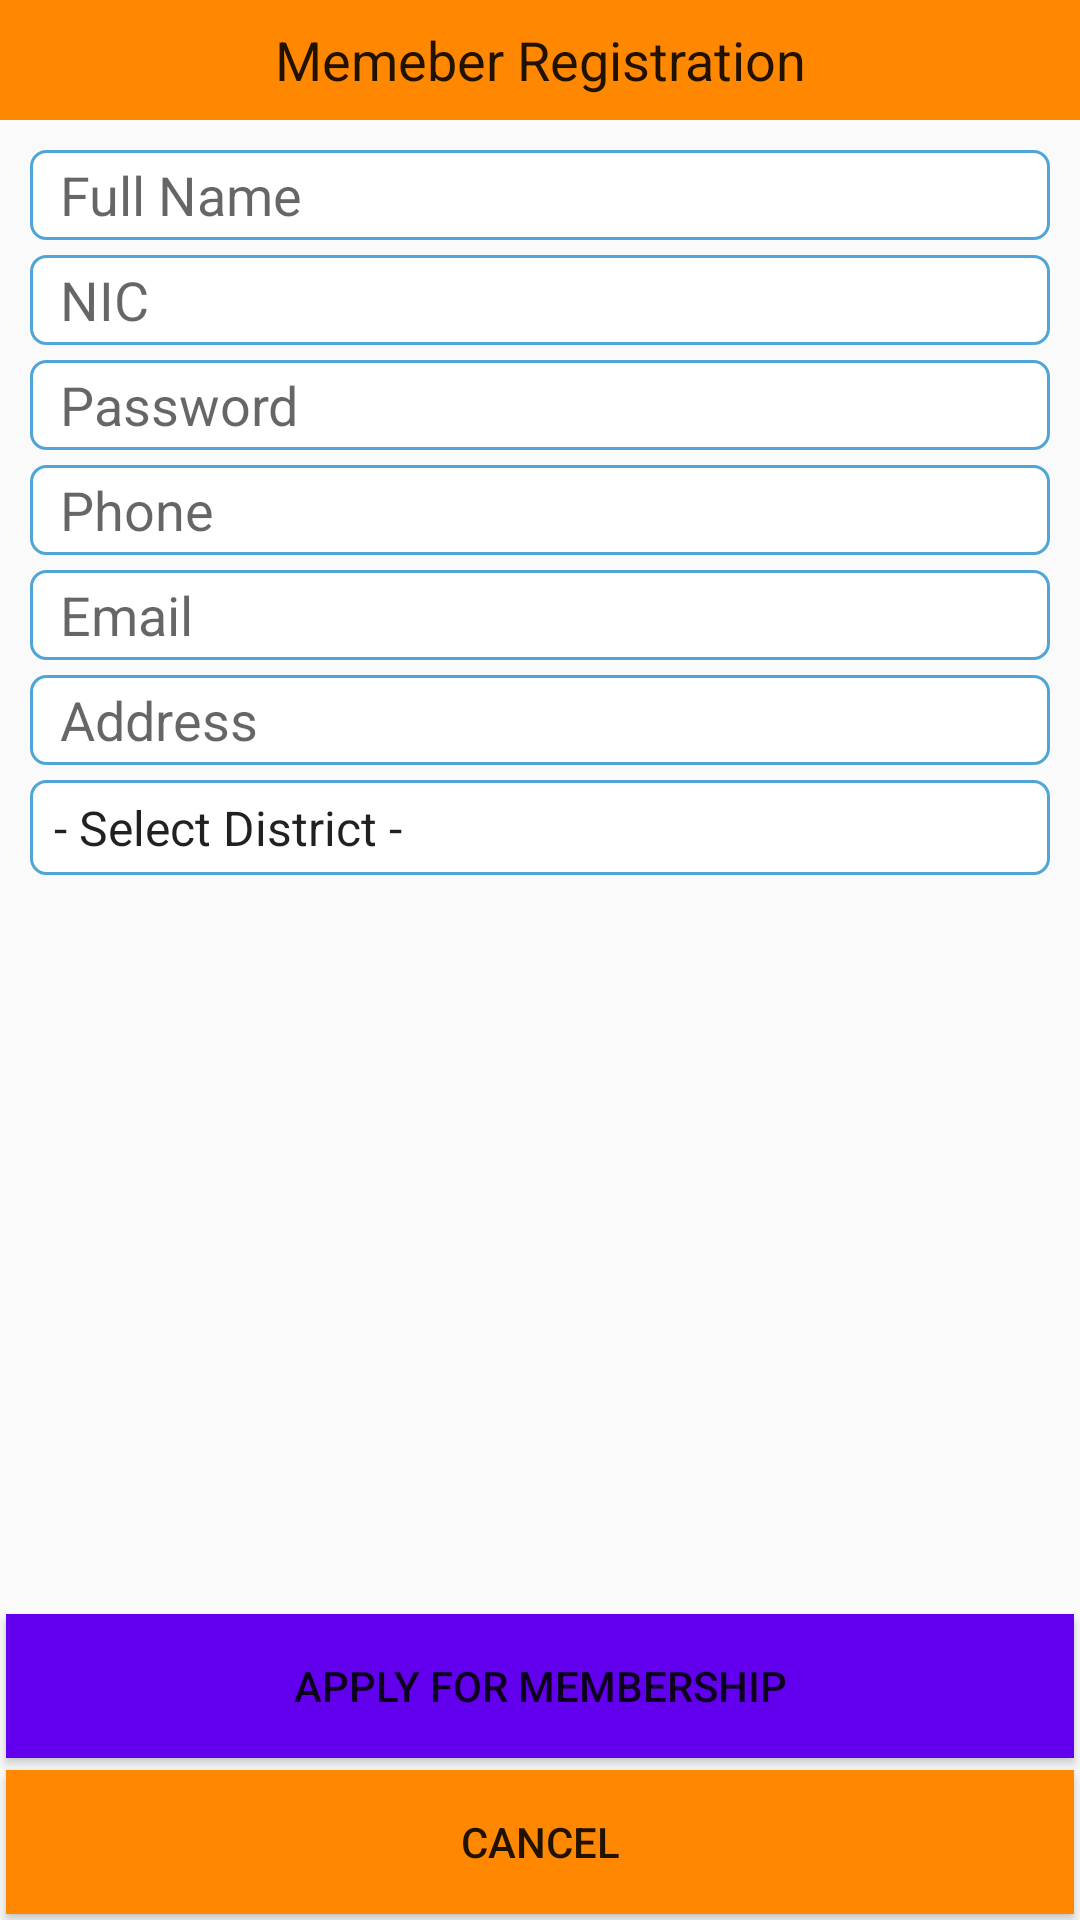

Write the Android layout XML for this screen, with the resource values it uses.
<!-- AndroidManifest.xml: application theme AppTheme -->
<!-- res/layout/fragment_registration.xml -->
<layout>

    <LinearLayout xmlns:android="http://schemas.android.com/apk/res/android"
        xmlns:tools="http://schemas.android.com/tools"
        android:layout_width="match_parent"
        android:layout_height="match_parent"
        android:orientation="vertical"
        tools:context="org.neosoft.com.JHU.fragments.RegistrationFragment">

        

        <EditText
            android:layout_width="match_parent"
            android:layout_height="40dp"
            android:background="@android:color/holo_orange_dark"
            android:gravity="center"
            android:text="@string/MR" />

        <LinearLayout
            android:layout_width="match_parent"
            android:layout_height="wrap_content"
            android:layout_margin="10dp"
            android:layout_weight="1"
            android:orientation="vertical">

            <EditText
                android:id="@+id/edTxtName"
                android:paddingLeft="10dp"
                android:background="@drawable/roundedtextbox"
                android:layout_height="30dp"
                android:layout_width="match_parent"
                android:ems="10"
                android:hint="@string/Name"
                android:inputType="textPersonName" />

            <EditText
                android:id="@+id/edTxtUName"
                android:layout_width="match_parent"
                android:paddingLeft="10dp"
                android:background="@drawable/roundedtextbox"
                android:layout_height="30dp"
                android:ems="10"
                android:hint="@string/UName"
                android:layout_marginTop="5dp"
                android:inputType="textPersonName" />

            <EditText
                android:id="@+id/edTxtPwd"
                android:layout_width="match_parent"
                android:paddingLeft="10dp"
                android:background="@drawable/roundedtextbox"
                android:layout_height="30dp"
                android:ems="10"
                android:layout_marginTop="5dp"
                android:hint="@string/Pwd"
                android:inputType="textPassword" />

            <EditText
                android:id="@+id/edTxtPhone"
                android:layout_width="match_parent"
                android:paddingLeft="10dp"
                android:background="@drawable/roundedtextbox"
                android:layout_height="30dp"
                android:ems="10"
                android:layout_marginTop="5dp"
                android:hint="@string/Phone"
                android:inputType="phone" />

            <EditText
                android:id="@+id/edTxtEmail"
                android:layout_width="match_parent"
                android:paddingLeft="10dp"
                android:background="@drawable/roundedtextbox"
                android:layout_height="30dp"
                android:ems="10"
                android:layout_marginTop="5dp"
                android:hint="@string/Email"
                android:inputType="textEmailAddress" />

            <EditText
                android:id="@+id/edTxtAdd"
                android:layout_width="match_parent"
                android:paddingLeft="10dp"
                android:background="@drawable/roundedtextbox"
                android:layout_height="30dp"
                android:ems="10"
                android:hint="@string/Address"
                android:layout_marginTop="5dp"
                android:inputType="textPersonName" />

            <Spinner
                android:id="@+id/district"
                android:layout_width="match_parent"
                android:layout_height="wrap_content"
                android:layout_marginBottom="30dp"
                android:background="@drawable/roundedtextbox"
                android:paddingBottom="5dp"
                android:paddingTop="5dp"
                android:layout_marginTop="5dp"
                android:entries="@array/district_array"
                android:textSize="14dp" />
        </LinearLayout>

        <Button
            android:id="@+id/btnMembership"
            android:layout_width="match_parent"
            android:layout_height="wrap_content"
            android:layout_margin="2dp"
            android:background="@color/colorPrimary"
            android:text="@string/Apply" />

        <Button
            android:id="@+id/btnCancel"
            android:layout_width="match_parent"
            android:layout_height="wrap_content"
            android:layout_margin="2dp"
            android:background="@android:color/holo_orange_dark"
            android:text="@string/Cancel" />
    </LinearLayout>
</layout>
<!-- resources referenced by this layout -->
<resources>
  <string-array name="district_array">
          <item>- Select District -</item>
          <item>Ampara</item>
          <item>Anuradhapura</item>
          <item>Badulla</item>
          <item>Batticalo</item>
          <item>Colombo</item>
          <item>Galle</item>
          <item>Gampaha</item>
          <item>Hambantota</item>
          <item>Jaffna</item>
          <item>Kalutara</item>
          <item>Kandy</item>
          <item>Kegalle</item>
          <item>Kilinochchi</item>
          <item>Kurunegala</item>
          <item>Mannar</item>
          <item>Matale</item>
          <item>Matara</item>
          <item>Moneragala</item>
          <item>Mullaitiv</item>
          <item>Nuwara Eliya</item>
          <item>Polonnaruwa</item>
          <item>Puttalam</item>
          <item>Ratnapura</item>
          <item>Trincomalee</item>
          <item>Vavuniya</item>
      </string-array>
  <!-- drawable roundedtextbox (drawable) -->
  <?xml version="1.0" encoding="utf-8"?>
  <shape xmlns:android="http://schemas.android.com/apk/res/android" android:shape="rectangle" >
      <solid android:color="#ffffff" />
      <stroke android:width="1dip" android:color="#4fa5d5"/>
      <corners
          android:radius="5dp"
          />
  </shape>
  <string name="Address">Address</string>
  <string name="Apply">Apply for Membership</string>
  <string name="Cancel">Cancel</string>
  <string name="Email">Email</string>
  <string name="MR">Memeber Registration</string>
  <string name="Name">Full Name</string>
  <string name="Phone">Phone</string>
  <string name="Pwd">Password</string>
  <string name="UName">NIC</string>
  <style name="AppTheme" parent="Theme.AppCompat.Light.NoActionBar">
          
          <item name="colorPrimary">@color/colorPrimary</item>
          <item name="colorPrimaryDark">@color/colorPrimaryDark</item>
          <item name="colorAccent">@color/colorAccent</item>
      </style>
  <!-- not gathered from this repository: default colours our renderer supplied (Android Studio template values) -->
  <color name="colorPrimary">#FF6200EE</color>
  <color name="colorPrimaryDark">#FF3700B3</color>
  <color name="colorAccent">#FF03DAC5</color>
</resources>
